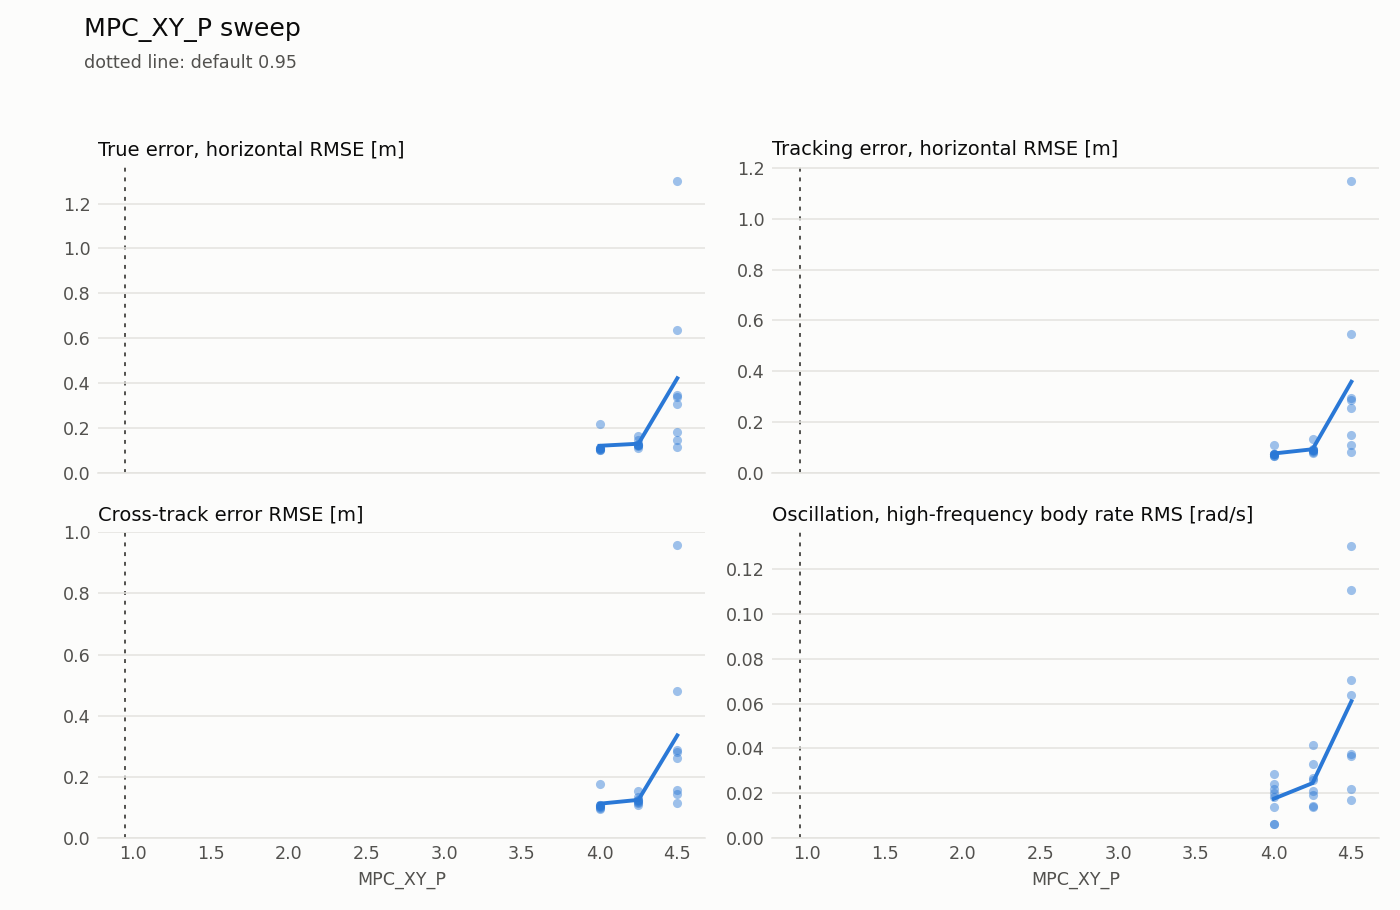

The data file committed next to this chart (first rows):
failed, param, valid, value, MPC_XY_P, default, duration_s, estimation_lag_s, estimation_max_xy, estimation_max_z, estimation_rmse_xy, estimation_rmse_z, flight, lap, motor_mean, motor_saturation, rate_hf_rms, samples, sim_max_gap_ms, tracking_lag_s, tracking_max_xy, tracking_max_z, tracking_rmse_xy, tracking_rmse_z
False, MPC_XY_P, True, 4.5, 4.5, 0.95, 39.8, 5.551115123125783e-16, 0.0892, 0.06895, 0.04723, 0.04592, 0, 1, 0.7317, 0.0, 0.02186, 200, 16.0, 0.01, 0.2292, 0.02065, 0.109, 0.008423
False, MPC_XY_P, True, 4.0, 4.0, 0.95, 39.8, 5.551115123125783e-16, 0.07515, 0.05393, 0.04844, 0.03273, 0, 6, 0.731, 0.0, 0.006466, 200, 12.0, 0.01, 0.1103, 0.01552, 0.06619, 0.00761
False, MPC_XY_P, True, 4.5, 4.5, 0.95, 39.8, 5.551115123125783e-16, 0.07422, 0.06688, 0.04515, 0.04276, 0, 11, 0.7316, 0.0, 0.01693, 200, 12.0, 0.01, 0.1744, 0.0241, 0.08329, 0.007942
False, MPC_XY_P, True, 4.25, 4.25, 0.95, 39.8, 5.551115123125783e-16, 0.08532, 0.05464, 0.05207, 0.03334, 0, 16, 0.7315, 0.0, 0.0143, 200, 16.0, 0.01, 0.1584, 0.02346, 0.08472, 0.009516
False, MPC_XY_P, True, 4.0, 4.0, 0.95, 39.8, 5.551115123125783e-16, 0.09484, 0.07186, 0.04432, 0.04845, 0, 21, 0.731, 0.0, 0.01391, 200, 24.0, 0.01, 0.1345, 0.02521, 0.0647, 0.008846
False, MPC_XY_P, True, 4.5, 4.5, 0.95, 39.8, 0.01, 0.08225, 0.08818, 0.05067, 0.04975, 0, 26, 0.7331, 0.0, 0.03686, 200, 24.0, 0.01, 0.2924, 0.05047, 0.1475, 0.01465
False, MPC_XY_P, True, 4.25, 4.25, 0.95, 39.8, 0.01, 0.1059, 0.1082, 0.05333, 0.05921, 0, 31, 0.7313, 0.0, 0.02612, 200, 28.0, 0.01, 0.152, 0.1056, 0.08258, 0.0312
False, MPC_XY_P, True, 4.0, 4.0, 0.95, 39.79, 5.551115123125783e-16, 0.08856, 0.08993, 0.04768, 0.05852, 0, 36, 0.7314, 0.0, 0.006464, 200, 16.0, 0.01, 0.1413, 0.02973, 0.06926, 0.01112
False, MPC_XY_P, True, 4.25, 4.25, 0.95, 39.81, 0.01, 0.1033, 0.09224, 0.0505, 0.05392, 0, 41, 0.7312, 0.0, 0.014, 200, 16.0, 0.01, 0.1583, 0.0295, 0.07959, 0.01033
False, MPC_XY_P, True, 4.25, 4.25, 0.95, 39.79, 5.551115123125783e-16, 0.07963, 0.07139, 0.04627, 0.04188, 0, 46, 0.7316, 0.0, 0.01911, 200, 16.0, 0.01, 0.1631, 0.02565, 0.08984, 0.01049
False, MPC_XY_P, True, 4.5, 4.5, 0.95, 39.82, 5.551115123125783e-16, 0.1729, 0.1216, 0.1014, 0.05468, 0, 51, 0.765, 0.0, 0.1304, 200, 20.0, 0.01, 0.759, 0.08445, 0.5469, 0.03386
False, MPC_XY_P, True, 4.5, 4.5, 0.95, 39.8, 5.551115123125783e-16, 0.2311, 0.1526, 0.1605, 0.1089, 0, 56, 0.8459, 0.2725, 0.1108, 200, 24.0, 0.04, 1.42, 0.09039, 1.149, 0.03416
False, MPC_XY_P, True, 4.0, 4.0, 0.95, 39.82, 0.01, 0.1978, 0.08044, 0.1251, 0.04064, 0, 61, 0.7311, 0.0, 0.02021, 200, 16.0, 0.01, 0.2379, 0.03507, 0.1109, 0.01507
False, MPC_XY_P, True, 4.25, 4.25, 0.95, 39.8, 5.551115123125783e-16, 0.1154, 0.06853, 0.07182, 0.04962, 0, 66, 0.7311, 0.0, 0.02671, 200, 20.0, 0.01, 0.198, 0.03853, 0.0898, 0.01187
False, MPC_XY_P, True, 4.5, 4.5, 0.95, 39.79, 5.551115123125783e-16, 0.1337, 0.08942, 0.06534, 0.05551, 0, 71, 0.7405, 0.0, 0.03752, 200, 20.0, 0.01, 0.507, 0.06477, 0.293, 0.0195
False, MPC_XY_P, True, 4.0, 4.0, 0.95, 39.8, 5.551115123125783e-16, 0.08587, 0.08847, 0.04917, 0.05484, 0, 76, 0.7311, 0.0, 0.02881, 200, 20.0, 0.01, 0.1421, 0.02725, 0.07377, 0.009795
False, MPC_XY_P, True, 4.0, 4.0, 0.95, 39.81, 5.551115123125783e-16, 0.0946, 0.07763, 0.04807, 0.04837, 0, 81, 0.7313, 0.0, 0.01834, 200, 16.0, 0.01, 0.1503, 0.02319, 0.07633, 0.009573
False, MPC_XY_P, True, 4.5, 4.5, 0.95, 39.8, 5.551115123125783e-16, 0.1318, 0.08685, 0.06332, 0.05537, 0, 86, 0.7405, 0.0, 0.07041, 200, 16.0, 0.02, 0.4662, 0.05273, 0.2855, 0.01825
False, MPC_XY_P, True, 4.0, 4.0, 0.95, 39.81, 0.01, 0.08089, 0.1302, 0.04925, 0.0482, 0, 91, 0.7311, 0.0, 0.02427, 200, 20.0, 0.01, 0.1666, 0.1062, 0.07621, 0.02604
False, MPC_XY_P, True, 4.25, 4.25, 0.95, 39.8, 5.551115123125783e-16, 0.09471, 0.1024, 0.05028, 0.0504, 0, 96, 0.7324, 0.0, 0.04174, 200, 24.0, 0.01, 0.2348, 0.04644, 0.1315, 0.0177
False, MPC_XY_P, True, 4.5, 4.5, 0.95, 39.8, 5.551115123125783e-16, 0.1147, 0.08342, 0.06462, 0.04849, 0, 101, 0.7386, 0.0, 0.06399, 200, 32.0, 0.01, 0.4259, 0.04115, 0.2557, 0.01493
False, MPC_XY_P, True, 4.25, 4.25, 0.95, 39.8, 5.551115123125783e-16, 0.09265, 0.0924, 0.04942, 0.04689, 0, 106, 0.7314, 0.0, 0.02107, 200, 20.0, 0.01, 0.1958, 0.05267, 0.09023, 0.01614
False, MPC_XY_P, True, 4.25, 4.25, 0.95, 39.8, 5.551115123125783e-16, 0.08801, 0.08543, 0.04683, 0.05592, 0, 111, 0.7314, 0.0, 0.03315, 200, 16.0, 0.01, 0.1747, 0.03407, 0.09604, 0.009341
False, MPC_XY_P, True, 4.0, 4.0, 0.95, 39.79, 5.551115123125783e-16, 0.08733, 0.08268, 0.0431, 0.05737, 0, 116, 0.7311, 0.0, 0.02173, 200, 20.0, 0.01, 0.1292, 0.02255, 0.07359, 0.008731
